Run: headless pygame with SDL's dummy video driver; simulated clock (each Clock.tick advances the game by its frame time, no real sleeping); random seed 0; keys injected as events and as key.get_pressed() state; no mouse input.
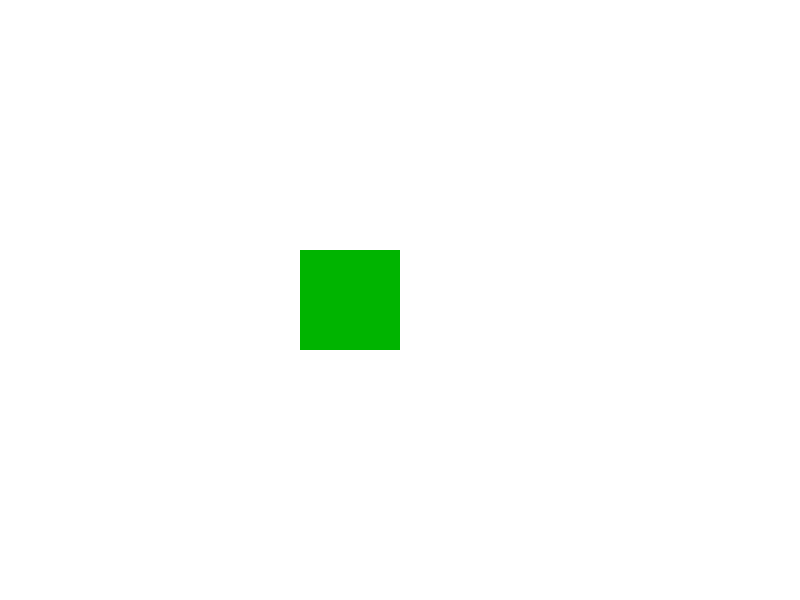
Frame 1 of 4 · flips 1–60 · no input
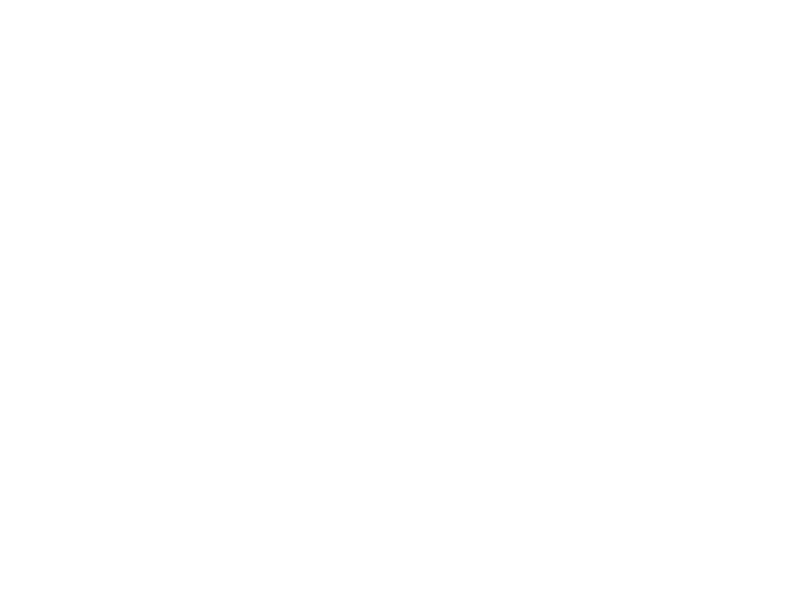
Frame 2 of 4 · flips 61–180 · tapped SPACE, RETURN · held RIGHT (→), D
Frame 3 of 4 · flips 181–300 · held DOWN (↓), S · screen unchanged from frame 2, image omitted
Frame 4 of 4 · flips 301–420 · held LEFT (←), A, UP (↑), W · screen unchanged from frame 3, image omitted

The pygame program that drew these frames:

# Import the pygame module.
import pygame

# Import the sys module.
import sys

# Start every pygame module.
pygame.init()

# Create the game window.
screen = pygame.display.set_mode((800, 600))

# Set the window title.
pygame.display.set_caption("Bouncing Square")

# Create a Clock object to control the frame rate.
clock = pygame.time.Clock()

# Store the square's horizontal position.
square_x = 0

# Store how many pixels the square moves every frame.

# Positive values move the square to the right.
# Negative values move the square to the left.
speed = 5

# Define some colours.
WHITE = (255, 255, 255)
GREEN = (0, 180, 0)

# Keep the game running.
while True:

    # Check every event.
    for event in pygame.event.get():

        # Check if the player closes the window.
        if event.type == pygame.QUIT:

            # Shut down pygame.
            pygame.quit()

            # Exit the program.
            sys.exit()

    # Move the square by changing its x-coordinate.

    # This line runs once every frame, creating animation.
    square_x += speed

    # ---------------------------------------
    # The game window is 800 pixels wide.
    #
    # The square is 100 pixels wide.
    #
    # Think about:
    #
    # 1. How can you tell when the square
    #    reaches the right edge?
    #
    # 2. How can you tell when the square
    #    reaches the left edge?
    #
    # 3. What should happen to the speed
    #    when the square touches either edge?
    # ---------------------------------------

    # Fill the background before drawing
    # the next frame.
    screen.fill(WHITE)

    # Draw the square at its current position.
    pygame.draw.rect(screen, GREEN, (square_x, 250, 100, 100))

    # Show everything drawn during this frame.
    pygame.display.update()

    # Limit the game to 60 frames every second.
    clock.tick(60)
